Dataset: kyousha_keima (GitHub, kintsuba777/sample2). Classes: keima knight piece, kyousha lance piece.

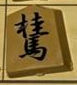
Label: keima knight piece

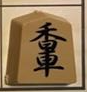
Label: kyousha lance piece

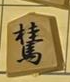
Label: keima knight piece

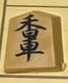
Label: kyousha lance piece

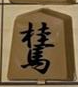
Label: keima knight piece

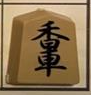
Label: kyousha lance piece
